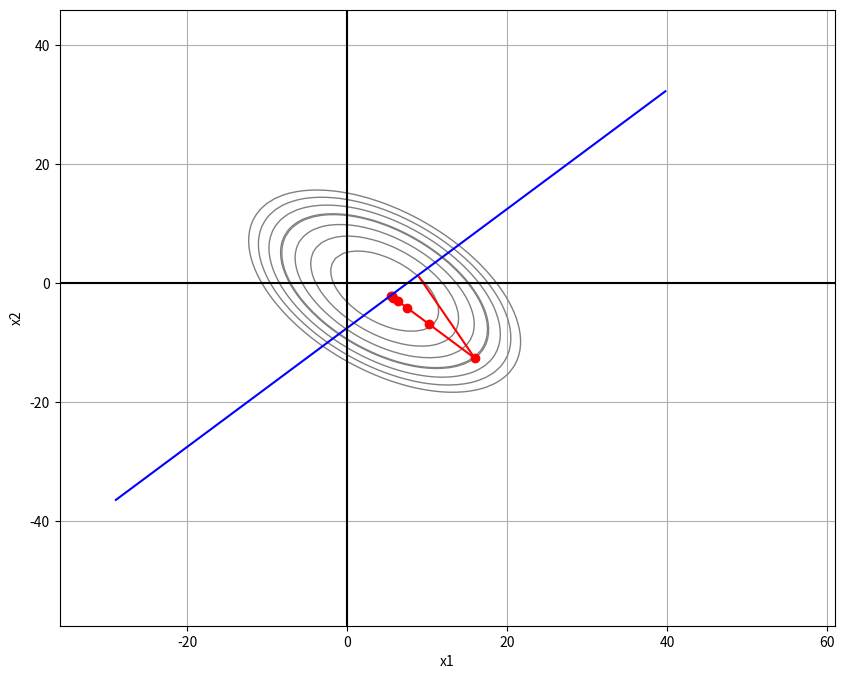

Python code for this plot:
import numpy as np
from scipy.optimize import minimize
import matplotlib.pyplot as plt

# Определяем входные параметры
a = 4
b = 1
c = 1
d = 2
f_coef = -2
e = -15
x0 = np.array([9, 1])
tol = 0.01
R_values = [10000, 1000, 100, 10, 1, 0.1, 0.01, 0.001]

# Определяем целевую функцию с обратным штрафом
def f(x, R=None):
    x1, x2 = x
    base_value = (x1 - a) ** 2 + (x2 - b) ** 2 + c * x1 * x2
    if R is not None:
        g_x = d * x1 + f_coef * x2 + e
        if g_x <= 0:
            g_x = min_penalty  # Избегаем деления на ноль или отрицательных значений
        penalty = R / g_x
        return base_value + penalty
    else:
        return base_value

# Определяем градиент целевой функции
def grad_f(x, R=None):
    x1, x2 = x
    df_dx1 = 2 * (x1 - a) + x2
    df_dx2 = 2 * (x2 - b) + x1
    if R is not None:
        g_x = d * x1 + f_coef * x2 + e
        if g_x <= 0:
            g_x = min_penalty  # Избегаем деления на ноль или отрицательных значений
        penalty_grad_x1 = -R * d / (g_x ** 2)
        penalty_grad_x2 = -R * f_coef / (g_x ** 2)
        df_dx1 += penalty_grad_x1
        df_dx2 += penalty_grad_x2
    return np.array([df_dx1, df_dx2])
min_penalty = 1e-8

# Функция для минимизации методом Сильвестра
def minimize_sylvester(x0, f, grad_f, R):
    res = minimize(f, x0, args=(R,), method='L-BFGS-B', jac=grad_f,
                   options={'ftol': tol, 'maxiter': 1000, 'disp': False})
    if res.success:
        return res.x
    else:
        return None

# Функция для метода сопряженных градиентов с фиксированным шагом
def cg_method(f, grad_f, x0, R_values, tol=1e-6, max_iter=2000, step_size=0.005):
    optimums = []
    for R in R_values:
        x = x0.astype(float)
        for iteration in range(max_iter):
            grad = grad_f(x, R)
            x -= step_size * grad
            if np.linalg.norm(grad) < tol:
                break
        optimums.append(x)
    return np.array(optimums)

# Функция для оптимизации и построения графика
def optimize_and_plot(x0):
    x1_values = np.linspace(-15, 15, 400)
    x2_values = np.linspace(-14, 20, 400)
    X1, X2 = np.meshgrid(x1_values, x2_values)
    Z = np.zeros_like(X1)
    for i in range(len(x1_values)):
        for j in range(len(x2_values)):
            Z[j, i] = f([X1[j, i], X2[j, i]], R_values[0])

    plt.figure(figsize=(10, 8))

    # Вызываем метод сопряженных градиентов
    optimums = cg_method(f, grad_f, x0, R_values)

    num_contours = 4
    contour_radius = 45
    for i in range(2):
        current_point = x0 if i == 0 else optimums[i - 1]
        x1_min = current_point[0] - contour_radius
        x1_max = current_point[0] + contour_radius
        x2_min = current_point[1] - contour_radius
        x2_max = current_point[1] + contour_radius
        x1 = np.linspace(x1_min, x1_max, 100)
        x2 = np.linspace(x2_min, x2_max, 100)
        X1, X2 = np.meshgrid(x1, x2)
        Z = np.zeros_like(X1)
        for j in range(len(x1)):
            for k in range(len(x2)):
                Z[k, j] = f([X1[k, j], X2[k, j]])

        optimal_value = f(current_point)
        contour_levels = np.linspace(optimal_value, optimal_value + 2 * contour_radius, num_contours)
        plt.contour(X1, X2, Z, levels=contour_levels, colors='gray', linestyles='solid', linewidths=1, extend='both')

    # Начальная точка как красная линия
    plt.plot([x0[0]], [x0[1]], 'r-', linewidth=2)

    for i in range(len(optimums) - 1):
        plt.plot([optimums[i][0], optimums[i + 1][0]], [optimums[i][1], optimums[i + 1][1]], color='red')
        plt.plot(optimums[i][0], optimums[i][1], 'ro')
    plt.plot([x0[0], optimums[0][0]], [x0[1], optimums[0][1]], color='red')

    plt.contour(X1, X2, d * X1 + f_coef * X2 + e, levels=[0], colors='blue')
    plt.axhline(0, color='black')
    plt.axvline(0, color='black')
    plt.xlabel('x1')
    plt.ylabel('x2')
    plt.grid(True)
    plt.show()

    # Выводим результаты оптимизации
    print("Входные параметры:", "a =", a, "b =", b, "c =", c, "d =", d, "f =", f_coef, "e =", e, "x0 =", x0, "tol =", tol)
    for i, R in enumerate(R_values):
        print(f"Значения оптимума для R={R} методом сопряженных градиентов с штрафом обратной функции:", optimums[i])
        sylvester_optimal_point = minimize_sylvester(x0, f, grad_f, R)
        if sylvester_optimal_point is not None:
            print(f"Проверка методом Сильвестра найдена точка оптимума для R={R} при (x1, x2) =", sylvester_optimal_point)
        else:
            print(f"Проверить методом Сильвестра для R={R} не удалось найти точку оптимума.")

# Вызываем функцию для оптимизации и построения графика
optimize_and_plot(x0)

